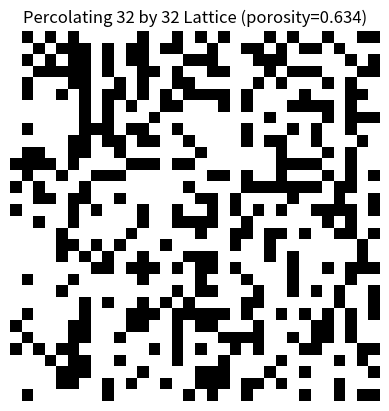

Python code for this plot:
import numpy as np
import matplotlib.pyplot as plt
from collections import deque
import scipy.sparse as sp
import scipy.sparse.linalg as spla

def has_path(lattice):
    n = lattice.shape[0]
    visited = np.zeros_like(lattice, dtype=bool)
    # enqueue all pore cells (0) on the left edge
    queue = deque([(i, 0) for i in range(n) if lattice[i, 0] == 0])
    for i, _ in queue:
        visited[i, 0] = True

    moves = [(1, 0), (-1, 0), (0, 1), (0, -1)]
    while queue:
        x, y = queue.popleft()
        # reached right edge?
        if y == n - 1:
            return True
        for dx, dy in moves:
            nx, ny = x + dx, y + dy
            if (0 <= nx < n and 0 <= ny < n and
                not visited[nx, ny] and lattice[nx, ny] == 0):
                visited[nx, ny] = True
                queue.append((nx, ny))
    return False

#######
def compute_effective_permeability_x(grid, k0=1.0, mu=1.0, dx=0.003):
    grid = np.transpose(grid)
    nx, ny = grid.shape
    pore = (grid == 0)

    # --- 1) find the connected pore network reachable from the left boundary ---
    visited = set()
    queue = deque( (0, j) for j in range(ny) if pore[0, j] )
    while queue:
        i, j = queue.popleft()
        if (i,j) in visited:
            continue
        visited.add((i,j))
        for di,dj in [(-1,0),(1,0),(0,-1),(0,1)]:
            ni, nj = i+di, j+dj
            if 0 <= ni < nx and 0 <= nj < ny and pore[ni, nj] and (ni,nj) not in visited:
                queue.append((ni,nj))

    # mask of the “active” pore network
    active = np.zeros_like(grid, bool)
    for (i,j) in visited:
        active[i,j] = True


    # ensure we have boundary connectivity
    left_active  = [ (0,j)      for j in range(ny) if active[0,j] ]
    right_active = [ (nx-1,j)   for j in range(ny) if active[nx-1,j] ]
    if not left_active or not right_active:
        # no percolating cluster → zero permeability
        return 0.0

    # --- 2) re‑index only the active pores ---
    idx = -np.ones_like(grid, int)
    active_list = list(visited)
    for new_id, (i,j) in enumerate(active_list):
        idx[i,j] = new_id
    N = len(active_list)

    # --- 3) build the sparse matrix A and RHS b ---
    rows, cols, data = [], [], []
    b = np.zeros(N)
    g = k0/(mu*dx)

    for p_id, (i,j) in enumerate(active_list):
        diag = 0.0

        # neighbors in 4 directions
        for di,dj in [(-1,0),(1,0),(0,-1),(0,1)]:
            ni, nj = i+di, j+dj
            if 0 <= ni < nx and 0 <= nj < ny and active[ni,nj]:
                q_id = idx[ni,nj]
                rows.append(p_id); cols.append(q_id); data.append(-g)
                diag += g
            else:
                # handle Dirichlet at left/right
                if ni < 0:
                    diag += g
                    b[p_id] += g * 1.0    # P_left = 1
                elif ni >= nx:
                    diag += g            # P_right=0 → contributes diag only
                # top/bottom outside active but i in [0,nx), treat as no-flux

        rows.append(p_id); cols.append(p_id); data.append(diag)

    A = sp.csr_matrix((data, (rows, cols)), shape=(N,N))
    #print(A)

    # --- 4) solve for pressures ---
    P = spla.spsolve(A, b)

    # --- 5) compute total flow Q across the right boundary ---
    Q = 0.0
    for j in range(ny):
        if active[nx-1, j]:
            p_id = idx[nx-1, j]
            Q += g * (P[p_id] - 0.0)

    # --- 6) extract k_eff via Darcy’s law ---
    A_cross = ny * dx    # unit depth
    L       = nx * dx
    ΔP      = 1.0
    k_eff   = (Q / A_cross) * (mu * L / ΔP)

    return k_eff
#######

def main():
   
    binary_string = """
    01010100000100101010001010010011
    00101110101101100100110101101000
    01010110101100011100011100000101
    00111110100110100110001011100011
    01000110010100110000010100010100
    01001010110101011110100001000110
    00000010101001100010100011110100
    00000010100010000000001000010111
    01000011101100100000100010100100
    00000110110110010000101100100010
    01100110010000001000000100010100
    11110100001110110000000111100100
    01001001110000000110100100010101
    10100010000000010000111111101100
    00110110010000001101000010001001
    10000101000100100101010100111101
    00100100000100111100100000010100
    00001000001000001001101101001101
    00001101010001000001001000000010
    00001010100100011100001010000010
    00000001101110101101000010010111
    01000100000100001000100010000100
    00001000000000101100010010101001
    00000010100101010000110000001001
    01000010001110111110100101010101
    10000110001100101100010000110100
    01000110010000100011110010110100
    10101100000010101001010001100011
    00010110010000100010000100001010
    00001110000100001110001001000001
    00001100101001001110110100001000
    01000000100000010100100001001011
    """
    
    lines = binary_string.strip().split('\n')
    lattice = np.array([[int(char) for char in line.strip()] for line in lines])
            
    porosity = np.mean(lattice == 0)
       
    print(porosity)
     
    if has_path(lattice):
        print(f"Found lattice with porosity {porosity:.3f}")
        k_eff = compute_effective_permeability_x(lattice)
        print("Effective permeability k_eff =", k_eff)
                
    # Plot and save
    plt.imshow(lattice, cmap='gray_r', origin='upper')
    plt.axis('off')
    plt.title(f'Percolating {lattice.shape[0]} by {lattice.shape[1]} Lattice (porosity={porosity:.3f})')
    plt.savefig('lattice.png', dpi=300, bbox_inches='tight')
    plt.show()

if __name__ == '__main__':
    main()
